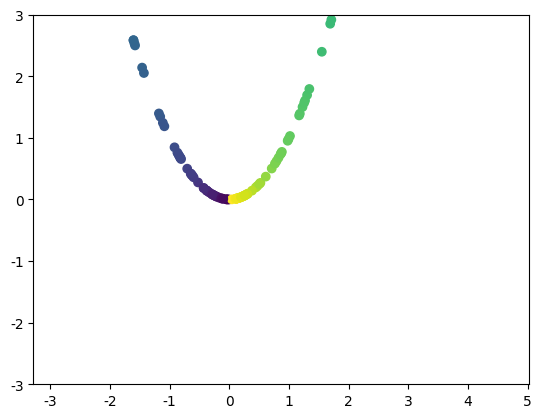
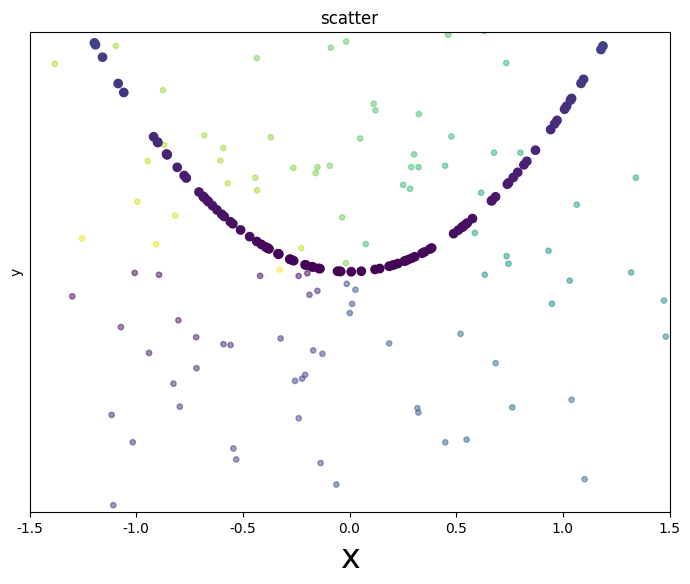
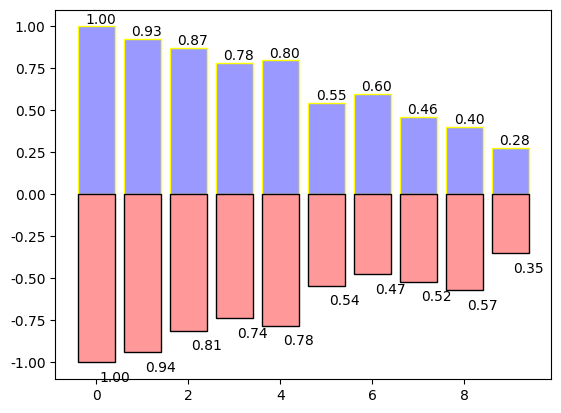
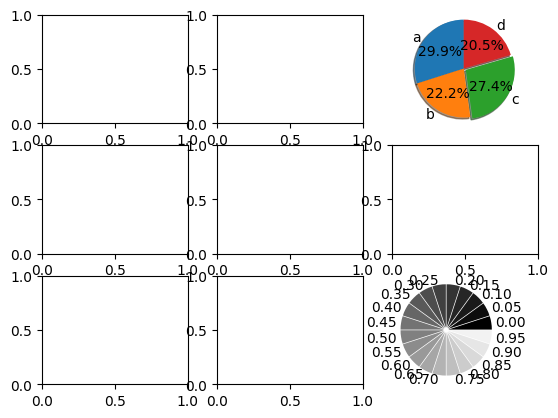
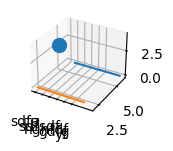

Python code for these plots, in order:
import numpy as np
import pandas as pd
import matplotlib.pyplot as plt
np.linspace(-4,4,7)



a=plt.figure()
x=np.random.normal(0,1,100)
y=x**2
t=np.arctan2(x,y)
t
plt.scatter(x,y,c=t)
plt.ylim([-3,3])

fig = plt.figure()

#ax = fig.add_subplot(331)  # ax 和plt 就一样
n=128
X=np.random.normal(0,1,n)#随机0,1之间的正负数
Y=np.random.normal(0,1,n)
T=np.arctan2(Y,X) # 上色,atan2() 返回给定的 X 及 Y 坐标值的反正切值。可以上色
T
print(type(T))
#plt.axes([0.025,0.025,0.95,0.95])
plt.axes([1000,1000,1,1],alpha=.5) # 前两个参数 left bottom ,但是没效果  facecolor='b'
plt.scatter(X,Y,s=15,c=T,alpha=.5) #  s -->size
#plt.scatter(X,Y,s=75,c='#FF00FF') #   RGB 565   rgb8888 alpha RGB
#np.random.rand(10)(X,Y,s=75,c=T,alpha=.5) #   RGB 565   rgb8888 alpha RGB
plt.xlim(-1.5,1.5)#x 的范围
#plt.xticks([])
plt.ylim(-1.5,1.5) #y的范围
plt.yticks([])
#plt.axis()
plt.title('scatter')
plt.xlabel('x',fontsize=24)
plt.ylabel('y',fontsize=10)#设置字体大小

a=np.arctan2(9,8.75)
y=np.random.normal(0,1,128)
x=[i**2 for i in y]
plt.scatter(y,x,c=x)

Y=np.random.normal(0,1,12)
Y

T=np.arctan2(Y[2],Y[1])
T

fig=plt.figure()
fig.add_subplot(111)
n=10
X=np.arange(n)
Y1 = (1-X/float(n)*np.random.uniform(0.5,1.0,n))#在0.5到1之间取三个整数
Y2 = (1-X/float(n)*np.random.uniform(0.5,1.0,n))
plt.bar(X,+Y1,facecolor='#9999ff',edgecolor='yellow')
plt.bar(X,-Y2,facecolor='#ff9999',edgecolor='black')#edgecolor边框,facecolor颜色
for x,y in zip(X,Y1):
    plt.text(x+0.1,y,'%.2f'%y,ha='center',va='bottom') # 给上边添加注释
for x,y in zip(X,Y2):
    plt.text(x+0.4,-y-0.05,'%.2f'%y,ha='center',va='top') # 给下边添加注释

#figl=plt.figure()
labels='a','b','c','d'
size=[35,26,32,24]
explode=(0,0,0.05,0)
figl,axl=plt.subplots(3,3)#建立一个fig对象，建立一个axis对象。
#在选择的子图上作画
axl[0][2].pie(size,explode=explode,labels=labels,autopct='%1.1f%%',shadow=True,startangle=90)#startangle起始位置从哪画起,explode用来突显,shadow阴影,autopct控制饼图内百分比设置,可以使用format字符串或者format function'%1.1f'指小数点前后位数(没有用空格补齐)
axl[0][2].axis('equal')#设置图像样式,分为椭圆,扁圆,就是xy轴的比值
plt.show()

n=20
z=np.ones(n)
plt.pie(z,explode=z*.05,colors=['%f' % (i/float(n)) for i in range(n)],labels=['%1.2f'%(i/float(n)) for i in range(n)])
plt.gca().set_aspect('equal',anchor='SW')#equal相等,就是xy轴的比值,同理plt.gca().axis('equal')相同,plt.gca()获取轴

from mpl_toolkits.mplot3d import Axes3D
fig=plt.figure()
ax=fig.add_subplot(336,projection='3d')
ax.scatter(2,3,4,s=100)#s为大小,3d三轴确定一个点

x=[1,2,2]
y=[1,3,2]
z=[1,4,2]
ax1=Axes3D(fig)
ax1.plot(x,y,z)
ax1.axis('equal')












a=[0.9,2,3,4,5,6,7.2]
b=[6,6,6,6,6,6,6,]
plt.polar(a,b)
plt.xticks(np.arange(6),['sdfa','sfdsfd','sdfsdf','hghfdf','gdfg','yt'])

from pylab import mpl


mpl.rcParams['font.sans-serif'] = ['SimHei']
a=np.arange(0,2*np.pi+np.pi/3,2*np.pi/6)
b=[2,2,2,2,2,2,2]
plt.polar(a,b)
plt.xticks(np.arange(6),['sdfa','你哈','sdfsdf','hghfdf','gdfg','yt'])
np.sum(a)

np.random.rand(10)

np.random.rand(10)





